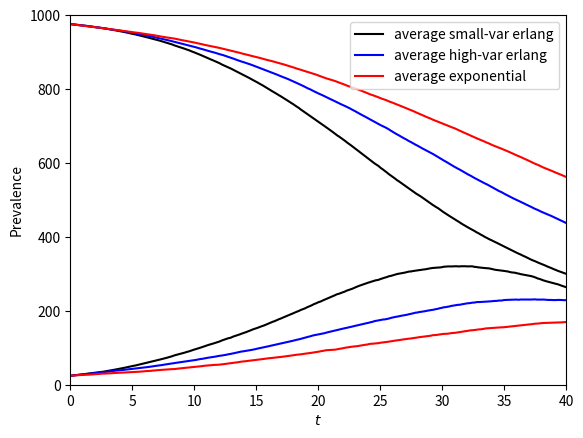

Recreate this plot in Python.
#!/usr/bin/env python3
# -*- coding: utf-8 -*-

"""
Copyright 2020-2022 Francesco Di Lauro. All Rights Reserved.
See LICENCE file for details
"""

import numpy as np
from matplotlib import pyplot as plt
import networkx as nx
from heapq import *

'''
local implementation of the Sellke algorithm, following 
https://courses.helsinki.fi/sites/default/files/course-material/4672649/Sellke.pdf
'''


def Sellke_algo(tau,I_0,N,T_f,T_rec,showplot=True,return_full=True):
    '''
    args: 
        tau - scalar, per-contact infection rate
        I_0 - scalar, initial number of infected nodes
        N - scalar, total number of nodes
        T_f - scalar, final time 
        T_rec - np.array-like, distribution of recovery times
        showplot - boolean
        return_full - use True to return the timegrid as well - for averages
    '''
    #this is a grid used for the average
    times_to_sample = np.linspace(0,T_f,10*T_f)
    #used for the average
    average_sellke_S = np.zeros_like(times_to_sample)
    average_sellke_I = np.zeros_like(times_to_sample)
    

    #Generates N-I_0 recoveries
    T_infections = np.random.exponential(1,N-I_0)      #This is used for infections
    #sort infection times in ascending order
    T_infections = np.sort(T_infections)
    
    #We need to sort the first I_0 elements of T_infections
    #Generate the first I_0 recoveries    
    T_recover = T_rec.tolist() #This tells recoveries
    T_initial = T_rec[:I_0]
    T_recover = T_recover[I_0:]
    recqueue=[]
    for t in T_initial:
        #heappush to insert events in order
        heappush(recqueue,t)
    
    #total number of infected/susceptible
    I=[I_0]
    S = [N-I_0]
    #time of events
    time = [0]
    #this keeps track of the total pressure up to time t
    infpressuretotimet=0

    while(I[-1]>0 and time[-1]<T_f): #until no more events
        inf_pressure = tau*I[-1] #infectious pressure at time t
                
        #to find the next event at time t, we need to
        #find t such that totalpressure+ inf_pressure*delta_t = T_infections[0]
        #T_infections[0] is the first available infection time
        #or delta_t = (T_infections[0]-totalpressure)/inf_pressure
        try:
            delta_t_infection= (T_infections[0]-infpressuretotimet)/inf_pressure
        except:
            #if T_infections[0] does not exist -i.e. everyone is I or R
            delta_t_infection = np.inf
        #take the earliest recovery event and tell when will it happen from 
        #time t
        delta_t_first_recovery =  heappop(recqueue) - time[-1]
        #take the minimum of the two
        delta_t = min(delta_t_infection,delta_t_first_recovery)
        
        if  delta_t_infection < delta_t_first_recovery:
            #event is infection
            #now we know the time to the next event and we can update the total
            #infectous pressure accordingly
            infpressuretotimet +=delta_t_infection*I[-1]*tau
            #event is infection
            I.append(I[-1]+1) 
            S.append(S[-1]-1) 
            #put back in queue the recovery - we did not use it
            #note: unfortunately with heap there is no way of simply reading
            #the first event, you have to take it and then put it back. Weird
            heappush(recqueue,delta_t_first_recovery + time[-1]) 
            #update time
            time.append(time[-1]+delta_t)
            #This is very important, now we drop the first element of the 
            #infections vector, as we have used it
            T_infections=T_infections[1:]
            #take the first recovery event we generate and push it into
            #the ordered queue. Remember that recover[0] comes from a distribu-
            #tion that we take into account
            heappush(recqueue,T_recover[0]+time[-1]) 
            
            #shift recoveries by one
            T_recover = T_recover[1:]
        else: #event is recovery
            #similar as before
            infpressuretotimet +=delta_t*tau*I[-1]
            time.append(time[-1]+delta_t)
            #recovery
            I.append(I[-1]-1)
            S.append(S[-1])
    if showplot==True:
        #plot stuff
        plt.plot(time,I, color='gray')
        plt.plot(time,S, color='gray', linestyle='--') 
   

    #produce recovered by difference
    R = [N-I[t]-S[t] for t in range(len(time))]
    if return_full==True:
        for index,t_grid in enumerate(times_to_sample):
            #I take the closest event to time t, although I should be 
            #taking the earliest event closest to time t... it was simpler this
            #way, will modify eventually
            idx = (np.abs(time - t_grid )).argmin()
            average_sellke_I[index] += I[idx]
            average_sellke_S[index] += S[idx]  
        return np.array(time),np.array(I),np.array(S),np.array(R),times_to_sample,average_sellke_I,average_sellke_S
    else:
        return np.array(time),np.array(I),np.array(S),np.array(R)










if __name__=="__main__":
    np.random.seed(2)

    N = 1000
    I_0 = 24
    #epidemic parameters
    tau = 0.15/N
    #Complete graph
    #G = nx.complete_graph(N)
    
    
    
    #this is a grid used for the average
    T_f = 40
    
    times_to_sample = np.linspace(0,T_f,10*T_f)
    
    '''
    Erlang plots
    '''
    #This is for erlang with low variance ~18
    average_erlang1_S = np.zeros_like(times_to_sample)
    average_erlang1_I = np.zeros_like(times_to_sample)
    #This is for erlang with high variance ~90    
    average_erlang2_S = np.zeros_like(times_to_sample)
    average_erlang2_I = np.zeros_like(times_to_sample)
    #this is for exponential with gamma 1/14 and variance ~192
    average_gamma_S = np.zeros_like(times_to_sample)
    average_gamma_I = np.zeros_like(times_to_sample)

    samples=50
    for i in range(samples):
        shape, scale = 10., 14/10.  # mean=14, std=10*14**2/100
        s_1 = np.random.gamma(shape, scale, 1000)
        shape, scale = 2, 14/2
        s_2 = np.random.gamma(shape, scale, 1000)    
        
        time,I,S,R,times_to_sample,grid_I,grid_S=\
        Sellke_algo(tau,I_0,N,T_f,s_1,showplot=False,return_full=True)
        average_erlang1_I += grid_I
        average_erlang1_S += grid_S    
#        if i==0:
#           plt.plot(time, S, color='gray',alpha=0.4, linestyle='--', label='Erlang low variance')    
#        else:
#            plt.plot(time,I, color='gray',alpha=0.4)
#            plt.plot(time,S, color='gray',alpha=0.4, linestyle='--')          
        time,I,S,R,times_to_sample,grid_I,grid_S=\
        Sellke_algo(tau,I_0,N,T_f,s_2,showplot=False,return_full=True)
        average_erlang2_I += grid_I
        average_erlang2_S += grid_S    

        gamma=1/14

        T_recover = np.random.exponential(1/gamma, N)#This tells recoveries
       
        time,I,S,R,times_to_sample,grid_I,grid_S=\
        Sellke_algo(tau,I_0,N,T_f,T_recover,showplot=False,return_full=True)
        average_gamma_I += grid_I
        average_gamma_S += grid_S    


#        if i==0:
#           plt.plot(time, S, color='r',alpha=0.4, linestyle=':', label='Erlang high variance')    
#        else:
#            plt.plot(time,I, color='r',alpha=0.4)
#            plt.plot(time,S, color='r',alpha=0.4, linestyle=':')          
        

    plt.plot(times_to_sample, average_erlang1_I/samples, color='k', label='average small-var erlang')
    plt.plot(times_to_sample, average_erlang1_S/samples, color='k')
    plt.plot(times_to_sample, average_erlang2_I/samples, color='b', label='average high-var erlang')
    plt.plot(times_to_sample, average_erlang2_S/samples, color='b')
    plt.plot(times_to_sample, average_gamma_I/samples, color='r', label='average exponential')
    plt.plot(times_to_sample, average_gamma_S/samples, color='r')
    plt.legend(loc='upper right')
    plt.xlabel(r'$t$')
    plt.ylabel(r'Prevalence')
    plt.xlim(0,T_f)
    plt.ylim(0,1000)
    print(np.mean(s_1),np.mean(s_2),np.mean(T_recover))
    print(np.var(s_1),np.var(s_2),np.var(T_recover))
    '''
     fast_SIR from Joel's EoN vs Sellke
    #used for the average
    average_sellke_S = np.zeros_like(times_to_sample)
    average_sellke_I = np.zeros_like(times_to_sample)
    tau = 2/N
    G = nx.complete_graph(N)
    average_joel_S = np.zeros_like(times_to_sample)
    average_joel_I = np.zeros_like(times_to_sample)
        
    
    gamma=1.8
    tau = 2.5/N
    #samples 
    samples=50
    for i in range(samples):
        T_recover = np.random.exponential(1/gamma, N)#This tells recoveries
       
        time,I,S,R,times_to_sample,grid_I,grid_S=\
        Sellke_algo(tau,I_0,N,T_f,T_recover,showplot=False,return_full=True)
        average_sellke_I += grid_I
        average_sellke_S += grid_S    
        #if i==0:
        #   plt.plot(time, S, color='gray', linestyle='--', label='Sellke SIR')    
        #else:
        #    plt.plot(time,I, color='gray')
        #    plt.plot(time,S, color='gray', linestyle='--') 

        #compare with EON
        initial_size = I_0
        
        t, S, I, R = EoN.fast_SIR(G, tau, gamma,
                                    initial_infecteds = range(initial_size))
        #if i==0:
        #   plt.plot(t, S, color='r', linestyle='--', label='Joel SIR')
        #else:
        #    plt.plot(t, I, color='r')
        #    plt.plot(t, S, color='r', linestyle='--')
        for index,t_grid in enumerate(times_to_sample):
            idx = (np.abs(t - t_grid )).argmin()
            average_joel_I[index] += I[idx]
            average_joel_S[index] += S[idx]
    
    plt.plot(times_to_sample, average_sellke_I/(samples*N), color='k', label='average sellke')
    plt.plot(times_to_sample, average_sellke_S/(samples*N), color='k')
    plt.plot(times_to_sample, average_joel_I/(samples*N), color='b', label='average joel')
    plt.plot(times_to_sample, average_joel_S/(samples*N), color='b')
    plt.legend(loc='upper right')
    plt.xlabel(r'$t$')
    plt.ylabel(r'Prevalence')
    
    
    
    np.random.seed(2)

    N = 1000
    I_0 = 2
    #epidemic parameters
    tau = 0.15/N
    #Complete graph
    
    #this is a grid used for the average
    T_f = 200
    
    times_to_sample = np.linspace(0,T_f,10*T_f)
    '''
    '''
    Erlang plots
    
    #This is for erlang with low variance ~18
    average_erlang1_S = np.zeros_like(times_to_sample)
    average_erlang1_I = np.zeros_like(times_to_sample)

    #samples=50
    #for i in range(samples):
    shape, scale = 10., 14/10.  # mean=14, std=10*14**2/100
    s_1 = np.random.gamma(shape, scale, 1000)
    time,I,S,R,times_to_sample,grid_I,grid_S=\
    Sellke_algo(tau,I_0,N,T_f,s_1,showplot=True,return_full=True)
    '''   
    
     
    
    
    
    
    
    
    
    
    
    
    
    
    
    
    
    
    
    
    
    
    
    
    
